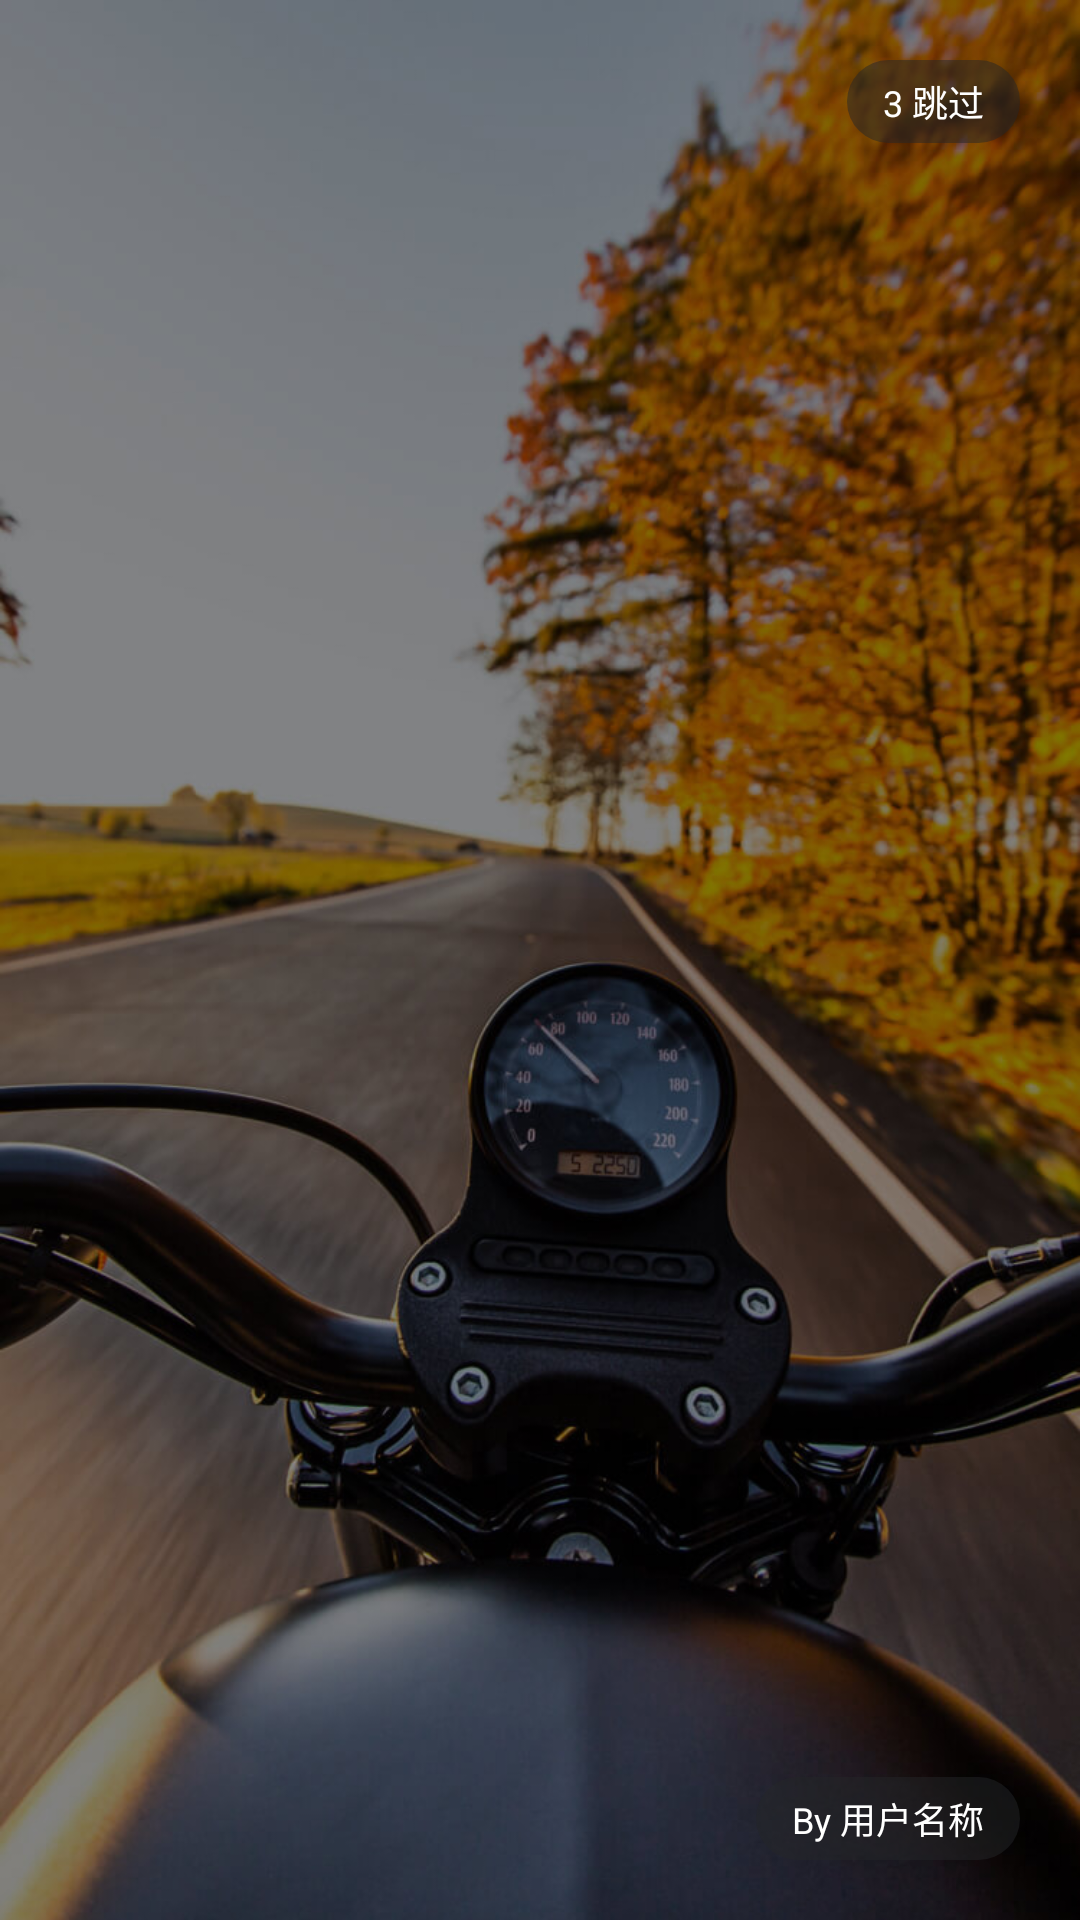

Write the Android layout XML for this screen, with the resource values it uses.
<!-- AndroidManifest.xml: application theme AppTheme -->
<!-- res/layout/activity_splash.xml -->
<?xml version="1.0" encoding="utf-8"?>
<RelativeLayout xmlns:android="http://schemas.android.com/apk/res/android"
    android:layout_width="match_parent"
    android:background="#2C2E30"
    android:layout_height="match_parent">

    <ImageView
        android:id="@+id/user_img"
        android:src="@mipmap/splash_default_bgimage"
        android:scaleType="centerCrop"
        android:layout_width="match_parent"
        android:layout_height="match_parent" />


    <ImageView
        android:id="@+id/img_login"
        android:layout_width="wrap_content"
        android:layout_height="wrap_content"
        android:visibility="gone"
        android:layout_centerHorizontal="true"
        android:layout_marginTop="80dp"
        android:src="@mipmap/login_icon" />

    <TextView
        android:id="@+id/user_name_txt"
        android:layout_width="wrap_content"
        android:layout_height="wrap_content"
        android:layout_alignParentEnd="true"
        android:layout_alignParentBottom="true"
        android:layout_alignParentRight="true"
        android:layout_marginBottom="20dp"
        android:layout_marginEnd="20dp"
        android:layout_marginRight="20dp"
        android:background="@drawable/bg_circle"
        android:gravity="center"
        android:text="By 用户名称"
        android:textColor="@android:color/white"
        android:textSize="12sp" />

    <TextView
        android:id="@+id/count_down_time_txt"
        android:layout_width="wrap_content"
        android:layout_height="wrap_content"
        android:layout_alignParentEnd="true"
        android:layout_alignParentRight="true"
        android:layout_marginBottom="20dp"
        android:layout_marginTop="20dp"
        android:layout_marginEnd="20dp"
        android:layout_marginRight="20dp"
        android:background="@drawable/bg_circle"
        android:gravity="center"
        android:text="3 跳过"
        android:textColor="@android:color/white"
        android:textSize="12sp" />
</RelativeLayout>
<!-- resources referenced by this layout -->
<resources>
  <!-- drawable bg_circle (drawable) -->
  <?xml version="1.0" encoding="utf-8"?>
  <shape xmlns:android="http://schemas.android.com/apk/res/android"
      android:shape="rectangle">
      <solid android:color="@color/M80252729" />
      <padding
          android:bottom="5dp"
          android:left="12dp"
          android:right="12dp"
          android:top="5dp" />
      <corners
          android:bottomLeftRadius="20dp"
          android:bottomRightRadius="20dp"
          android:topLeftRadius="20dp"
          android:topRightRadius="20dp" />
  </shape>
  <!-- mipmap login_icon: png bitmap (mipmap-xhdpi, 13475 bytes) -->
  <!-- mipmap splash_default_bgimage: jpg bitmap (mipmap-xxhdpi, 129527 bytes) -->
  <style name="AppTheme" parent="Theme.AppCompat.Light.NoActionBar">
          
          <item name="colorPrimary">@color/colorPrimary</item>
          <item name="colorPrimaryDark">@color/colorPrimaryDark</item>
          <item name="colorAccent">@color/colorAccent</item>
      </style>
  <color name="M80252729">#80252729</color>
  <color name="colorPrimary">#3F51B5</color>
  <color name="colorPrimaryDark">#303F9F</color>
  <color name="colorAccent">#FF4081</color>
</resources>
